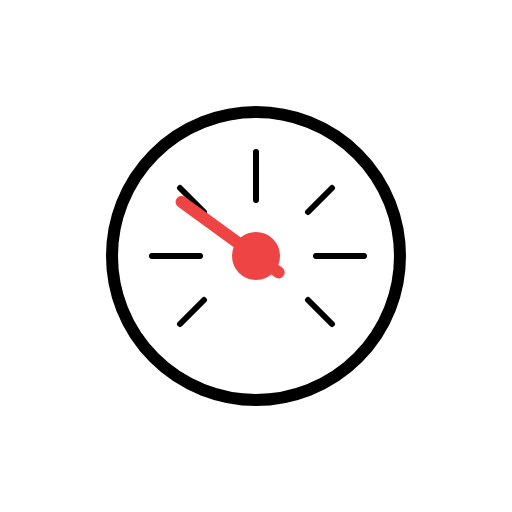
t = 0.00 s
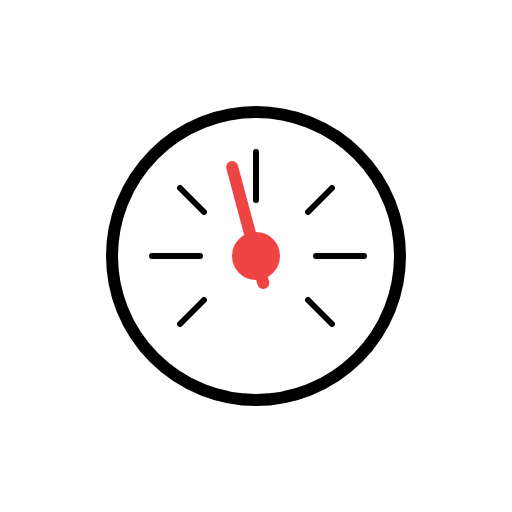
t = 1.02 s
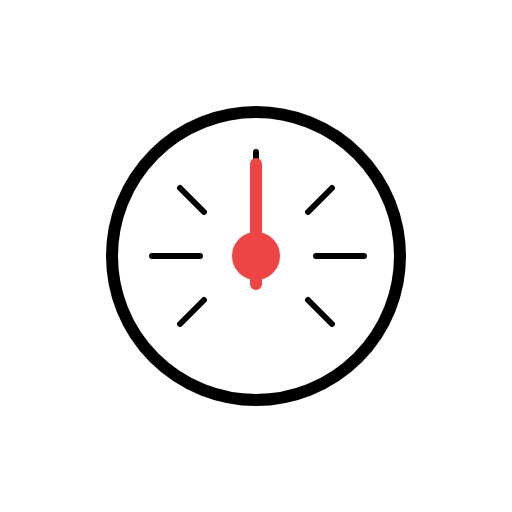
t = 2.01 s
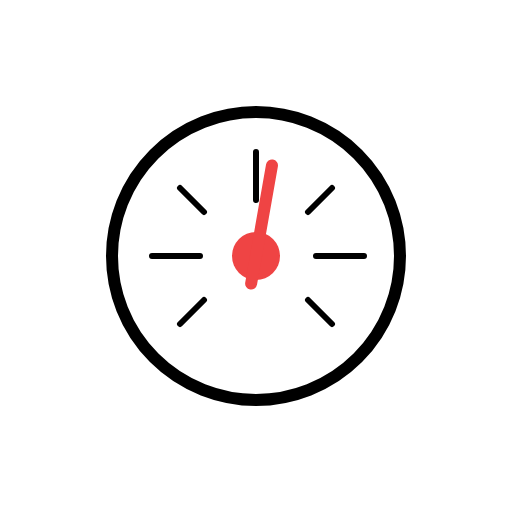
t = 3.00 s
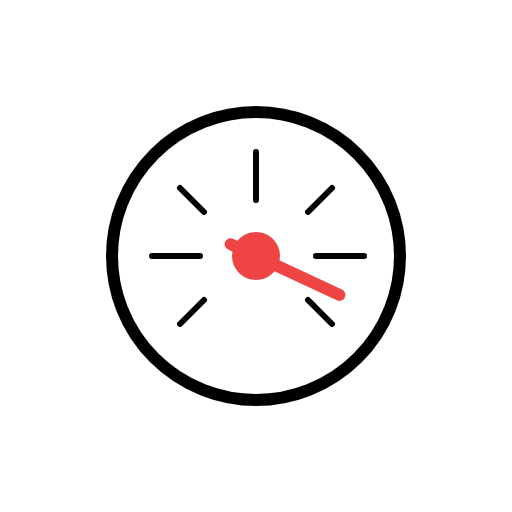
t = 4.02 s
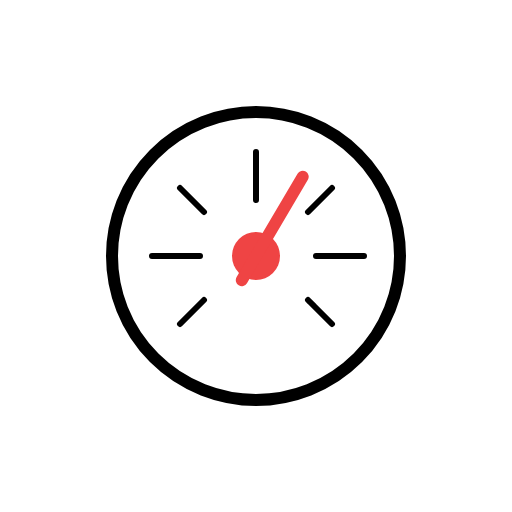
t = 5.01 s

The animated SVG that drew these frames (rendered in a browser with its animation timeline set to each time). Animation: 1 SMIL element (animateTransform=1); one cycle of 6.00 s, repeats indefinitely.

<svg xmlns="http://www.w3.org/2000/svg" viewBox="0 0 512 512">
<circle cx="255" cy="255" r="144"  fill="#FFFFFF"></circle>

    <!-- barometer -->
    <circle cx="256" cy="256" r="144" fill="none" stroke="#000" stroke-miterlimit="10" stroke-width="12"/>

    <!-- values -->
    <path d="M256,200V152M364,256H316m-116,0H152m180-68-24,24m-104,0-24-24M308,300l24,24m-152,0,24-24" fill="none" stroke="#000" stroke-linecap="round" stroke-linejoin="round" stroke-width="6"/>

    <!-- pointer-mount -->
    <circle cx="256" cy="256" r="24" fill="#ef4444"/>

    <!-- pointer -->
    <line x1="256" y1="284" x2="256" y2="164" fill="none" stroke="#ef4444" stroke-linecap="round" stroke-miterlimit="10" stroke-width="12">
        <animateTransform
            attributeName="transform"
            dur="6s"
            values="-54 256 256; -15 256 256; -36 256 256; 36 256 256; 10 256 256; 115 256 256; -54 256 256"
            repeatCount="indefinite"
            type="rotate"
            calcMode="spline"
            keySplines=".42, 0, .58, 1; .42, 0, .58, 1; .42, 0, .58, 1; .42, 0, .58, 1; .42, 0, .58, 1; .42, 0, .58, 1"
            keyTimes="0; .17; .25; .42; .5; .67; 1"/>
    </line>
</svg>
